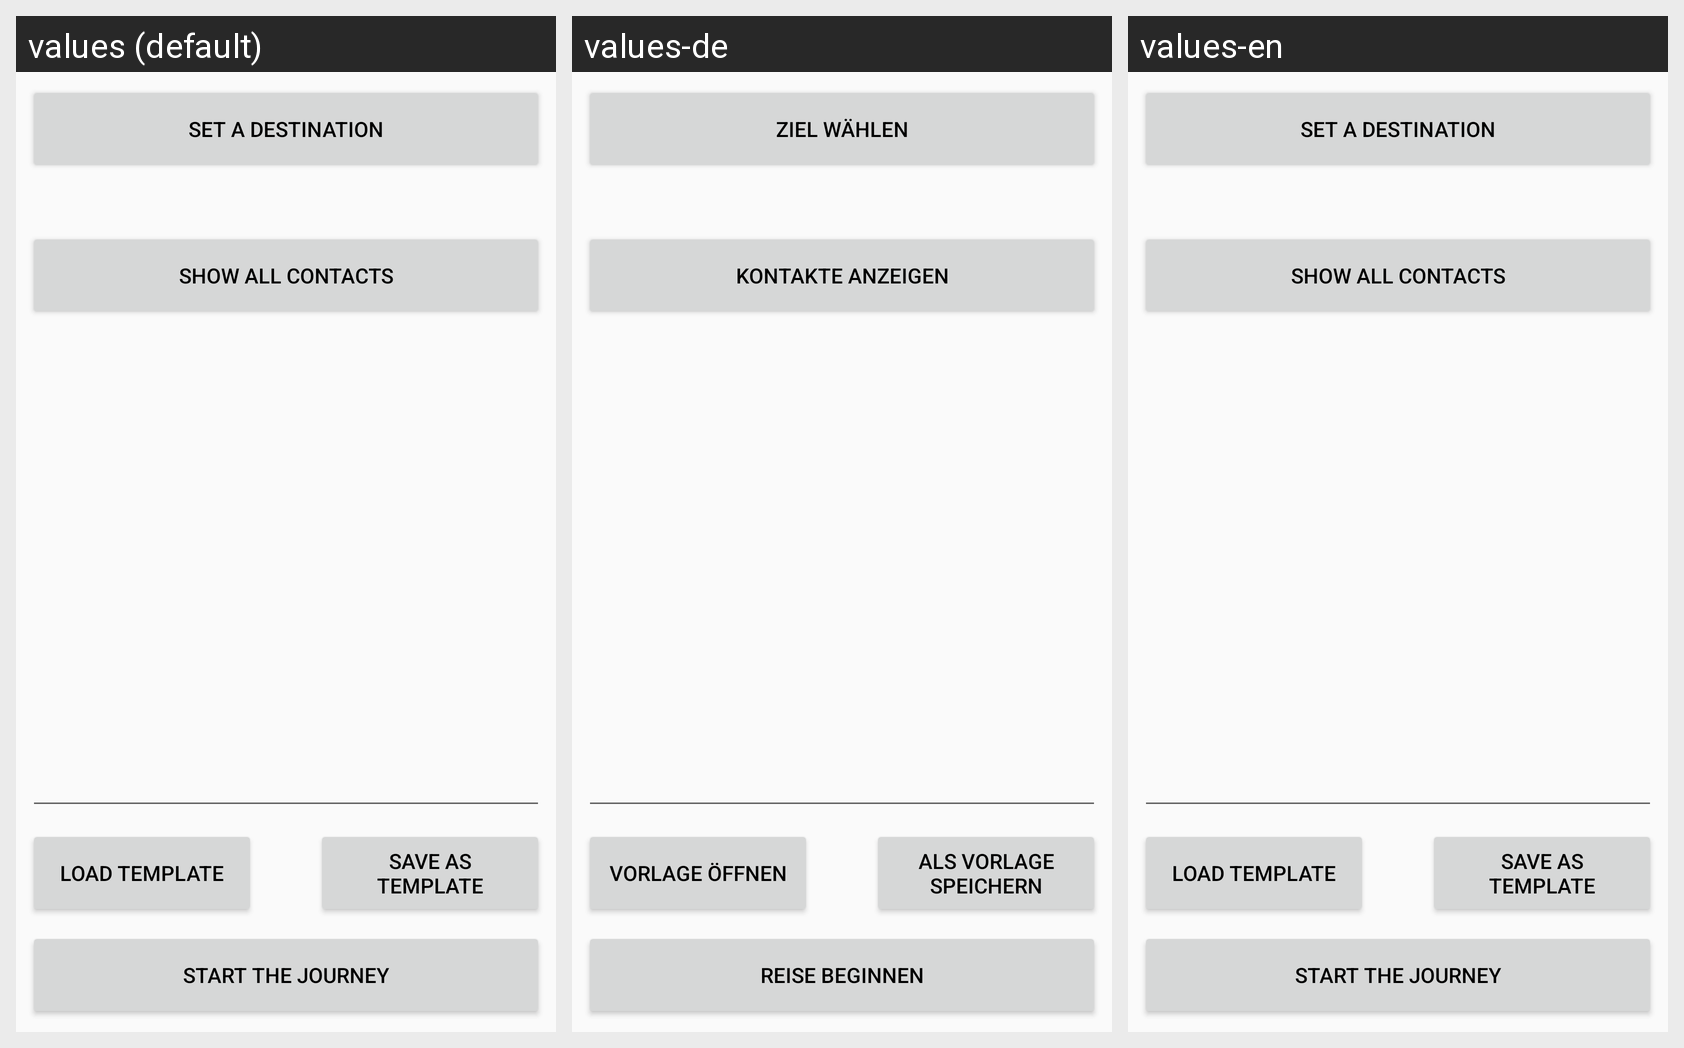

Strings drawn on this Android screen and how each of the app's shown locales translates them:
Android screen res/layout/activity_main.xml rendered under 3 locales, left to right: values (default), values-de, values-en. Device: Nexus 5 (rendered at 1080×1920; each locale shown at half size, 540×960, under a caption strip naming it); theme AppTheme.
Strings drawn on this screen, with the default value and each locale's value (text and hints the layout hard-codes appear in the picture but are not listed):

main_activity_button_save_template
  values: Save as template
  values-de: Als Vorlage speichern
  values-en: Save as template

main_activity_button_load_template
  values: Load template
  values-de: Vorlage öffnen
  values-en: Load template

main_activity_journey
  values: Start the journey
  values-de: Reise beginnen
  values-en: Start the journey

main_activity_button_set_destination
  values: Set a destination
  values-de: Ziel wählen
  values-en: Set a destination

main_activity_button_show_contacts
  values: Show all contacts
  values-de: Kontakte anzeigen
  values-en: Show all contacts
